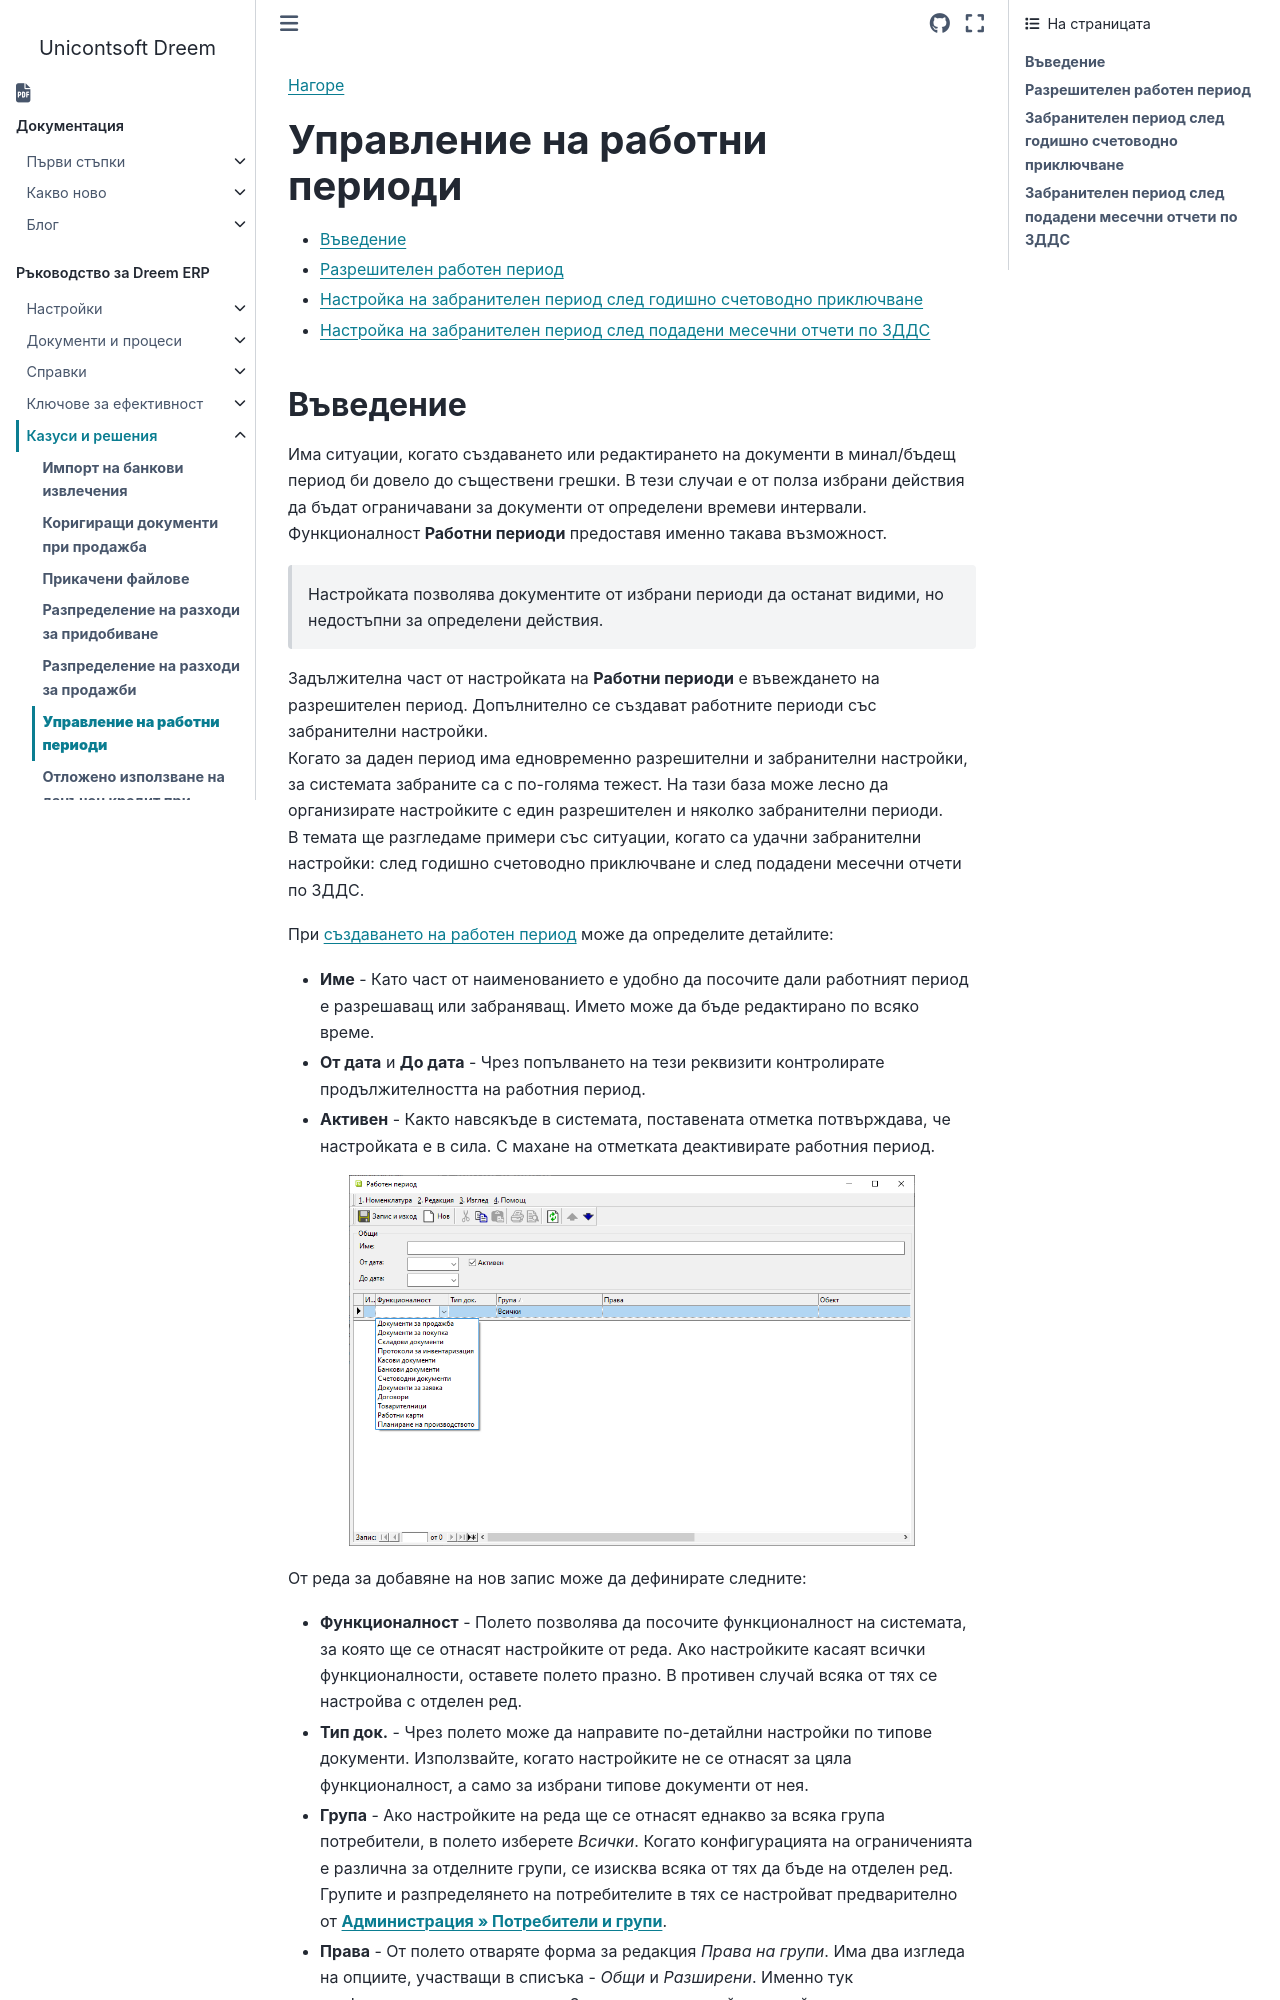

repository: Unicontsoft/unicontsoft.github.io · page: guide/erp/005-how-to/006-working-periods.html · generator: sphinx

```{only} html
[Нагоре](000-index)
```

# **Управление на работни периоди**  

- [Въведение](#въведение)  
- [Разрешителен работен период](#разрешителен-работен-период)  
- [Настройка на забранителен период след годишно счетоводно приключване](#забранителен-период-след-годишно-счетоводно-приключване)    
- [Настройка на забранителен период след подадени месечни отчети по ЗДДС](#забранителен-период-след-подадени-месечни-отчети-по-зддс)
